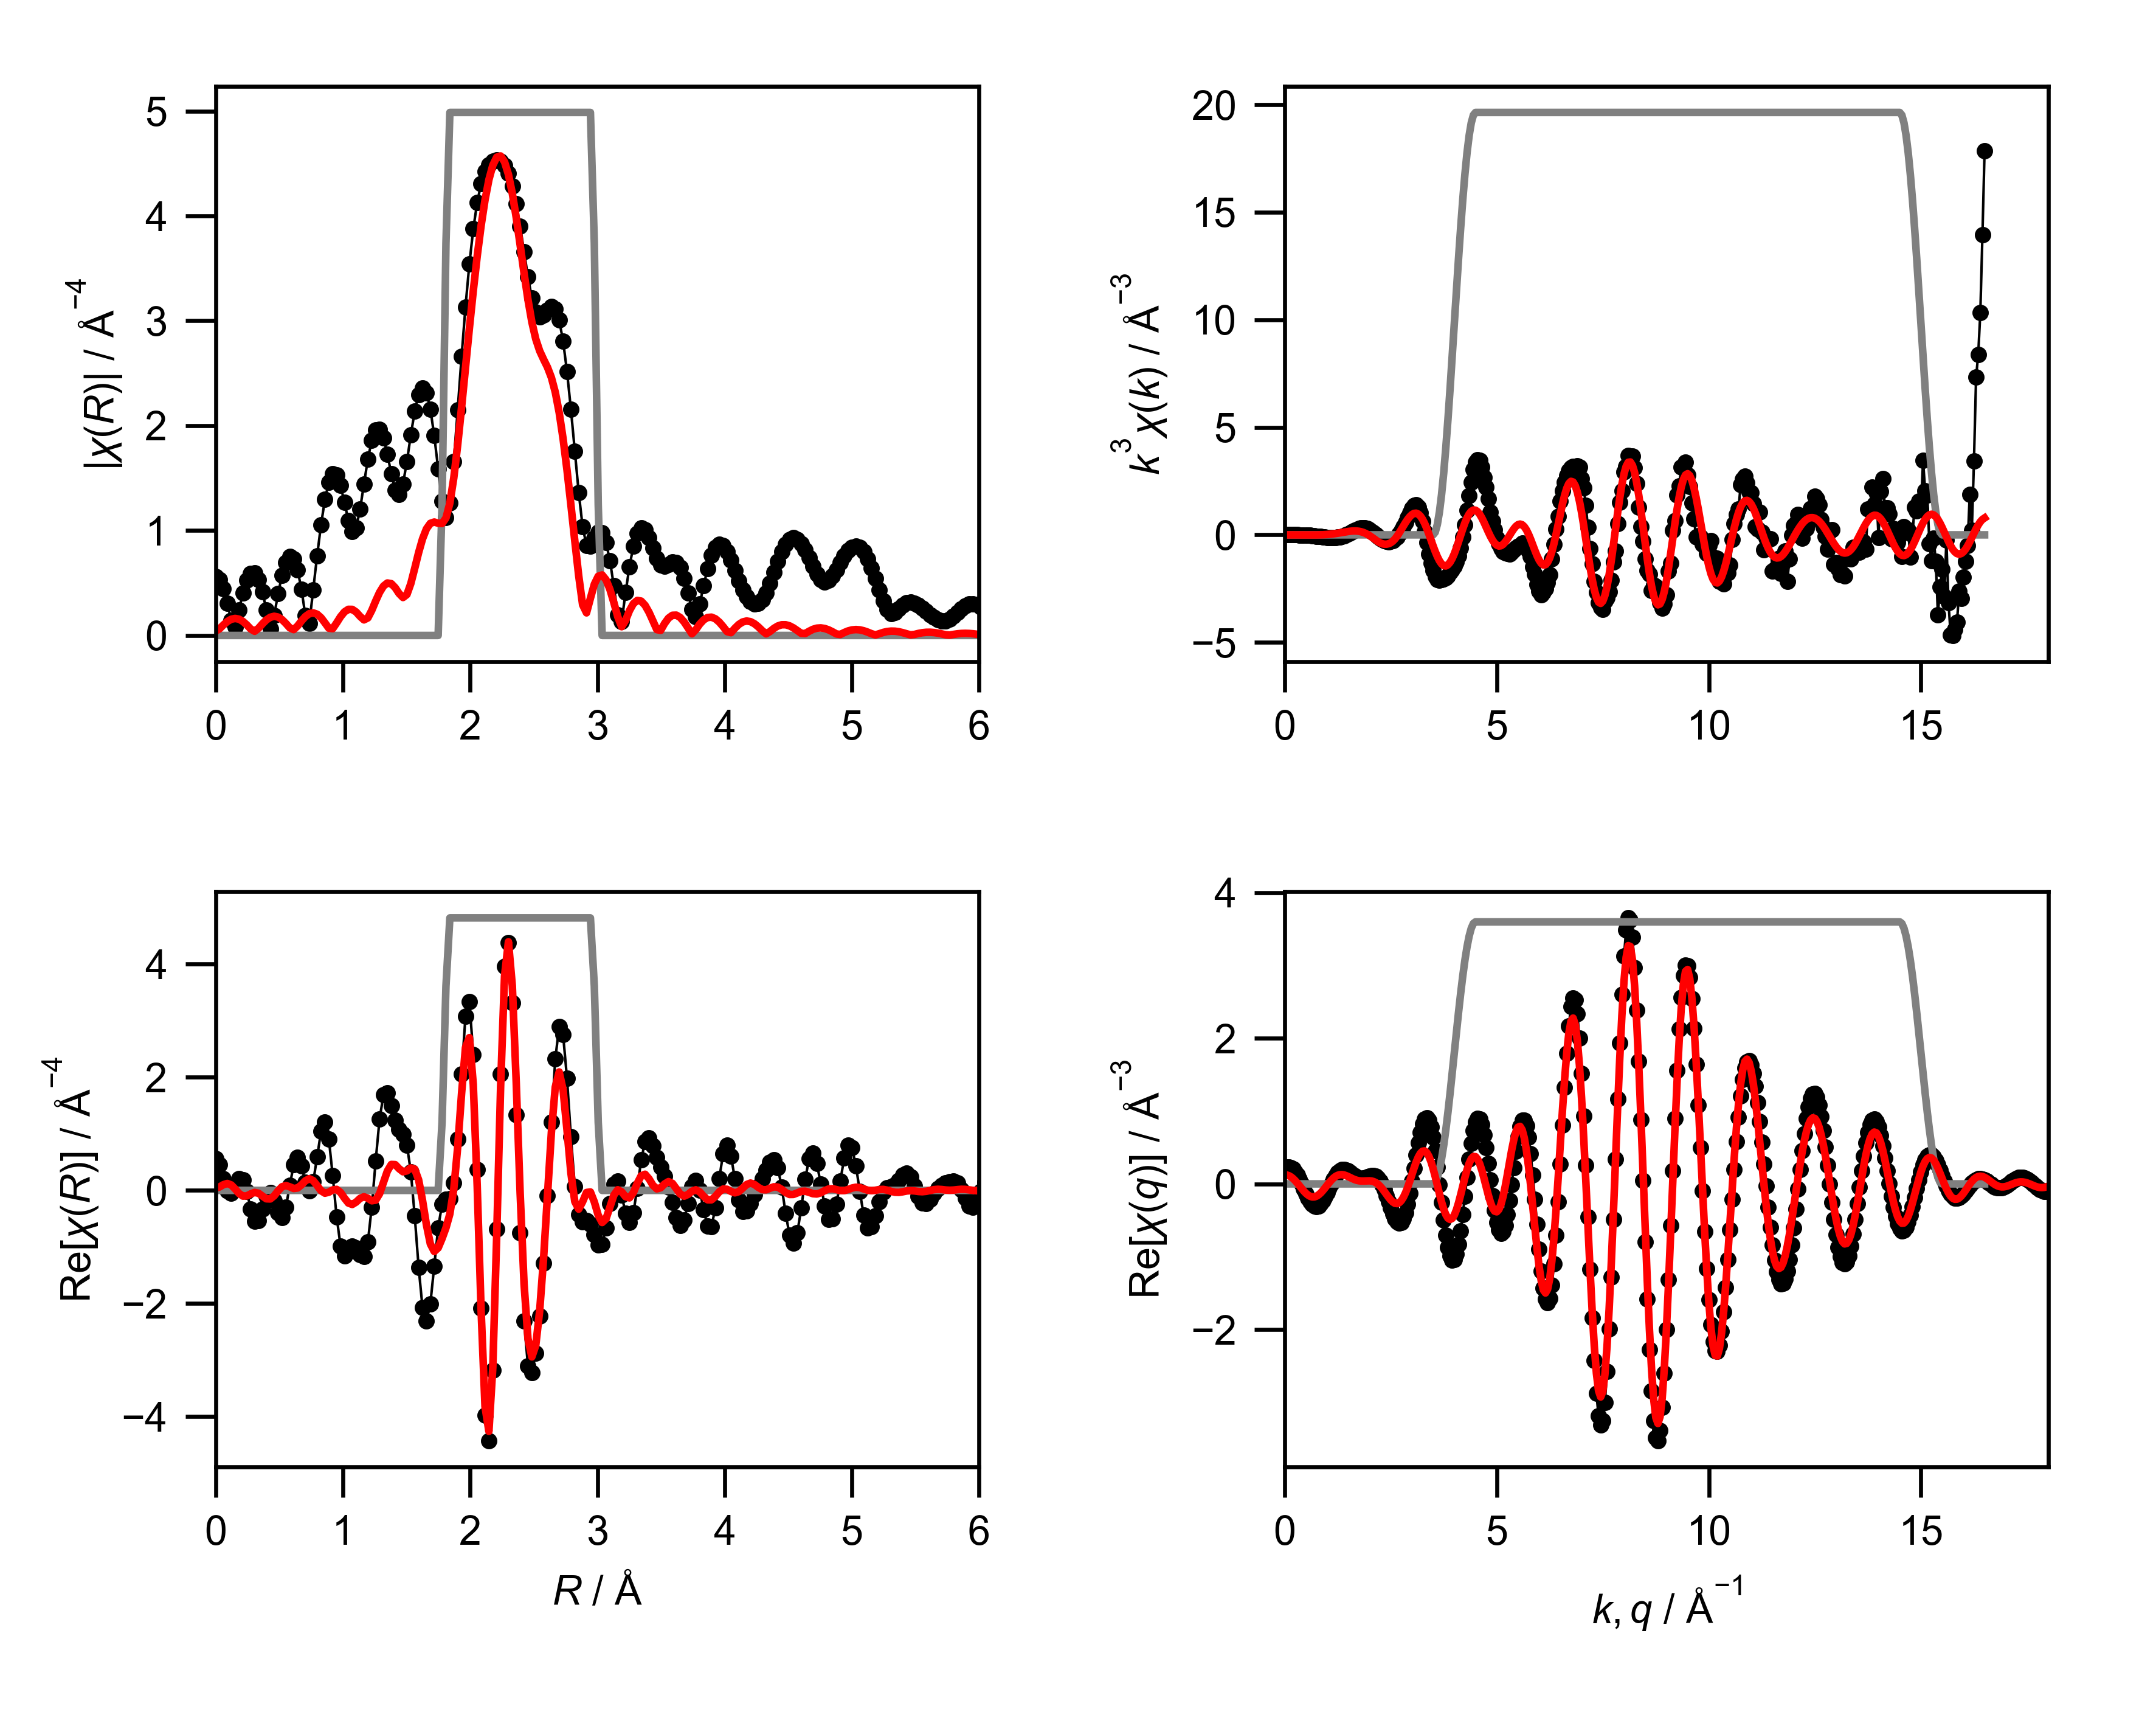

The file beside this chart, header and first rows:
mea_k, mea_chik, mea_k3chik, mea_r, mea_chir_mag, mea_chir_re, mea_chir_im, mea_q, mea_chiq_mag, mea_chiq_re, mea_chiq_im, fit_k, fit_chik, fit_k3chik, fit_r, fit_chir_mag, fit_chir_re, fit_chir_im, fit_q, fit_chiq_mag, fit_chiq_re, fit_chiq_im, win_k, win_r
0.0, 0.1622, 0.0, 0.0, 0.561, 0.561, 0.0, 0.0, 0.215, 0.21, -0.0461, 0.0, -0.03988, -0.0, 0.0, 0.04126, 0.04126, 0.0, 0.0, 0.1276, 0.1246, 0.0275, 0.0, 0.0
0.05, 0.1277, 1.5958412034727764e-05, 0.03068, 0.5308, 0.4516, -0.2788, 0.05, 0.2265, 0.2265, 0.0009554, 0.05, -0.03944, -4.929468405930422e-06, 0.03068, 0.06346, 0.0605, 0.01917, 0.05, 0.1339, 0.1219, 0.0556, 0.0, 0.0
0.1, 0.09477, 9.477124483944258e-05, 0.06136, 0.4435, 0.2025, -0.3946, 0.1, 0.2375, 0.2315, 0.05325, 0.1, -0.039, -3.899628222475675e-05, 0.06136, 0.1007, 0.1006, 0.003851, 0.1, 0.14, 0.1122, 0.08375, 0.0, 0.0
0.15, 0.06367, 0.0002149, 0.09204, 0.3089, -0.01147, -0.3086, 0.15, 0.248, 0.2234, 0.1077, 0.15, -0.03826, -0.0001291, 0.09204, 0.1332, 0.1225, -0.05235, 0.15, 0.1459, 0.09563, 0.1101, 0.0, 0.0
0.2, 0.03455, 0.0002764, 0.1227, 0.1447, -0.05437, -0.1341, 0.2, 0.2579, 0.2016, 0.1608, 0.2, -0.03723, -0.0002979, 0.1227, 0.1548, 0.09623, -0.1213, 0.2, 0.1513, 0.07239, 0.1329, 0.0, 0.0
0.25, 0.007601, 0.0001188, 0.1534, 0.0795, 0.06521, -0.04547, 0.25, 0.267, 0.1663, 0.2089, 0.25, -0.0359, -0.000561, 0.1534, 0.1627, 0.02533, -0.1607, 0.25, 0.1564, 0.04342, 0.1503, 0.0, 0.0
0.3, -0.01698, -0.0004583, 0.1841, 0.2457, 0.2023, -0.1396, 0.3, 0.2755, 0.119, 0.2485, 0.3, -0.03427, -0.0009252, 0.1841, 0.1555, -0.05451, -0.1456, 0.3, 0.1611, 0.0101, 0.1608, 0.0, 0.0
0.35, -0.03906, -0.001675, 0.2148, 0.4045, 0.1908, -0.3566, 0.35, 0.2832, 0.06187, 0.2764, 0.35, -0.03233, -0.001386, 0.2148, 0.134, -0.1011, -0.08791, 0.35, 0.1654, -0.02581, 0.1633, 0.0, 0.0
0.4, -0.0589, -0.00377, 0.2454, 0.5246, -0.0224, -0.5241, 0.4, 0.2901, -0.001897, 0.2901, 0.4, -0.03008, -0.001925, 0.2454, 0.1006, -0.09692, -0.02712, 0.4, 0.1691, -0.06224, 0.1573, 0.0, 0.0
0.45, -0.07681, -0.006999, 0.2761, 0.5911, -0.3302, -0.4903, 0.45, 0.2961, -0.06856, 0.288, 0.45, -0.02753, -0.002509, 0.2761, 0.06155, -0.06154, -0.001032, 0.45, 0.1724, -0.09702, 0.1426, 0.0, 0.0
0.5, -0.09277, -0.0116, 0.3068, 0.5952, -0.5425, -0.2449, 0.5, 0.3012, -0.134, 0.2697, 0.5, -0.02467, -0.003084, 0.3068, 0.03991, -0.03615, -0.01692, 0.5, 0.1752, -0.128, 0.1197, 0.0, 0.0
0.55, -0.1066, -0.01773, 0.3375, 0.5347, -0.5305, 0.06721, 0.55, 0.3053, -0.194, 0.2358, 0.55, -0.02151, -0.003579, 0.3375, 0.06884, -0.05097, -0.04628, 0.55, 0.1775, -0.1531, 0.08983, 0.0, 0.0
0.6, -0.1179, -0.02547, 0.3682, 0.4141, -0.3271, 0.2539, 0.6, 0.3085, -0.2447, 0.1879, 0.6, -0.01805, -0.003899, 0.3682, 0.1115, -0.101, -0.04723, 0.6, 0.1792, -0.1707, 0.05451, 0.0, 0.0
0.65, -0.1268, -0.03482, 0.3988, 0.2455, -0.1042, 0.2223, 0.65, 0.3107, -0.2828, 0.1287, 0.65, -0.01431, -0.003931, 0.3988, 0.1485, -0.1485, 0.002101, 0.65, 0.1803, -0.1796, 0.01576, 0.0, 0.0
0.7, -0.1335, -0.04579, 0.4295, 0.06557, -0.04043, 0.05163, 0.7, 0.3118, -0.3056, 0.06187, 0.7, -0.01031, -0.003537, 0.4295, 0.1735, -0.1514, 0.08482, 0.7, 0.1808, -0.1792, -0.02416, 0.0, 0.0
0.75, -0.1377, -0.05811, 0.4602, 0.1924, -0.1809, -0.06561, 0.75, 0.3118, -0.3117, -0.008543, 0.75, -0.006068, -0.00256, 0.4602, 0.183, -0.09576, 0.156, 0.75, 0.1807, -0.1694, -0.06287, 0.0, 0.0
0.8, -0.1394, -0.07137, 0.4909, 0.397, -0.3961, 0.02587, 0.8, 0.3107, -0.3007, -0.07815, 0.8, -0.001616, -0.0008276, 0.4909, 0.1756, -0.007995, 0.1754, 0.8, 0.18, -0.1509, -0.09808, 0.0, 0.0
0.85, -0.1389, -0.08531, 0.5216, 0.5727, -0.4768, 0.3173, 0.85, 0.3085, -0.2736, -0.1426, 0.85, 0.003006, 0.001846, 0.5216, 0.1517, 0.06394, 0.1376, 0.85, 0.1786, -0.1248, -0.1277, 0.0, 0.0
0.9, -0.1344, -0.09796, 0.5522, 0.6969, -0.2955, 0.6311, 0.9, 0.3052, -0.2321, -0.1981, 0.9, 0.007751, 0.005651, 0.5522, 0.1146, 0.08583, 0.07589, 0.9, 0.1766, -0.09291, -0.1502, 0.0, 0.0
0.95, -0.1304, -0.1118, 0.5829, 0.7526, 0.08674, 0.7476, 0.95, 0.3007, -0.1794, -0.2413, 0.95, 0.01257, 0.01077, 0.5829, 0.07269, 0.06262, 0.03691, 0.95, 0.174, -0.05718, -0.1643, 0.0, 0.0
1.0, -0.1227, -0.1227, 0.6136, 0.7292, 0.4535, 0.5711, 1.0, 0.295, -0.119, -0.2699, 1.0, 0.01738, 0.01738, 0.6136, 0.05586, 0.03391, 0.04439, 1.0, 0.1707, -0.01991, -0.1695, 0.0, 0.0
1.05, -0.1119, -0.1295, 0.6443, 0.6233, 0.5865, 0.211, 1.05, 0.2881, -0.05509, -0.2828, 1.05, 0.02213, 0.02562, 0.6443, 0.09074, 0.04227, 0.0803, 1.05, 0.1667, 0.0166, -0.1659, 0.0, 0.0
1.1, -0.1001, -0.1332, 0.675, 0.439, 0.4301, -0.08825, 1.1, 0.2801, 0.008159, -0.28, 1.1, 0.02673, 0.03558, 0.675, 0.1392, 0.09833, 0.09849, 1.1, 0.1622, 0.05021, -0.1542, 0.0, 0.0
1.15, -0.08685, -0.1321, 0.7056, 0.1882, 0.1421, -0.1235, 1.15, 0.2709, 0.06673, -0.2626, 1.15, 0.03109, 0.04729, 0.7056, 0.1808, 0.1701, 0.06126, 1.15, 0.157, 0.07906, -0.1356, 0.0, 0.0
1.2, -0.07253, -0.1253, 0.7363, 0.1128, -0.01152, 0.1122, 1.2, 0.2606, 0.1172, -0.2327, 1.2, 0.03511, 0.06068, 0.7363, 0.2078, 0.2057, -0.02912, 1.2, 0.1512, 0.1017, -0.1118, 0.0, 0.0
1.25, -0.05721, -0.1117, 0.767, 0.4369, 0.1519, 0.4096, 1.25, 0.2491, 0.1569, -0.1935, 1.25, 0.0387, 0.07558, 0.767, 0.2157, 0.1729, -0.1289, 1.25, 0.1448, 0.1174, -0.08472, 0.0, 0.0
1.3, -0.04144, -0.09104, 0.7977, 0.7602, 0.5892, 0.4803, 1.3, 0.2366, 0.1842, -0.1485, 1.3, 0.04174, 0.0917, 0.7977, 0.2027, 0.08526, -0.1839, 1.3, 0.1378, 0.1258, -0.0564, 0.0, 0.0
1.35, -0.02661, -0.06548, 0.8283, 1.055, 1.043, 0.1573, 1.35, 0.2231, 0.1988, -0.1013, 1.35, 0.04413, 0.1086, 0.8283, 0.1696, -0.005889, -0.1695, 1.35, 0.1304, 0.1271, -0.02883, 0.0, 0.0
1.4, -0.01083, -0.02971, 0.859, 1.296, 1.204, -0.4799, 1.4, 0.2086, 0.201, -0.05567, 1.4, 0.04577, 0.1256, 0.859, 0.1208, -0.04933, -0.1103, 1.4, 0.1225, 0.1224, -0.003758, 0.0, 0.0
1.45, 0.003202, 0.009763, 0.8897, 1.463, 0.9113, -1.144, 1.45, 0.1933, 0.1927, -0.01478, 1.45, 0.04657, 0.142, 0.8897, 0.06912, -0.03256, -0.06097, 1.45, 0.1142, 0.1129, 0.01747, 0.0, 0.0
1.5, 0.01628, 0.05495, 0.9204, 1.542, 0.2585, -1.52, 1.5, 0.1773, 0.1763, 0.01893, 1.5, 0.04646, 0.1568, 0.9204, 0.06529, 0.008642, -0.06472, 1.5, 0.1057, 0.1001, 0.03398, 0.0, 0.0
1.55, 0.0276, 0.1028, 0.9511, 1.528, -0.4696, -1.454, 1.55, 0.1609, 0.1548, 0.04394, 1.55, 0.04538, 0.169, 0.9511, 0.12, 0.01805, -0.1187, 1.55, 0.09713, 0.08583, 0.04548, 0.0, 0.0
1.6, 0.03756, 0.1539, 0.9817, 1.429, -0.9815, -1.038, 1.6, 0.1445, 0.1315, 0.05984, 1.6, 0.04331, 0.1774, 0.9817, 0.1791, -0.03636, -0.1753, 1.6, 0.0887, 0.07172, 0.0522, 0.0, 0.0
1.65, 0.04475, 0.201, 1.012, 1.269, -1.155, -0.5265, 1.65, 0.1286, 0.1096, 0.06725, 1.65, 0.04023, 0.1807, 1.012, 0.2248, -0.1358, -0.1791, 1.65, 0.08076, 0.05921, 0.05491, 0.0, 0.0
1.7, 0.05002, 0.2457, 1.043, 1.096, -1.086, -0.1494, 1.7, 0.114, 0.09162, 0.06784, 1.7, 0.03614, 0.1776, 1.043, 0.2493, -0.2235, -0.1104, 1.7, 0.07378, 0.0494, 0.0548, 0.0, 0.0
1.75, 0.05295, 0.2838, 1.074, 0.9889, -0.9884, 0.03376, 1.75, 0.1022, 0.07966, 0.06404, 1.75, 0.03108, 0.1666, 1.074, 0.2488, -0.2488, -0.001876, 1.75, 0.0684, 0.04285, 0.05332, 0.0, 0.0
1.8, 0.05314, 0.3099, 1.104, 1.025, -1.014, 0.151, 1.8, 0.09502, 0.07465, 0.0588, 1.8, 0.02513, 0.1465, 1.104, 0.2238, -0.2066, 0.08615, 1.8, 0.06537, 0.03961, 0.05201, 0.0, 0.0
1.85, 0.05045, 0.3194, 1.135, 1.203, -1.136, 0.3942, 1.85, 0.09434, 0.07645, 0.05527, 1.85, 0.01841, 0.1166, 1.135, 0.1822, -0.1419, 0.1144, 1.85, 0.06536, 0.03913, 0.05235, 0.0, 0.0
1.9, 0.04541, 0.3115, 1.166, 1.446, -1.168, 0.8512, 1.9, 0.101, 0.08382, 0.0564, 1.9, 0.01111, 0.07624, 1.166, 0.1489, -0.1126, 0.09737, 1.9, 0.06868, 0.04039, 0.05554, 0.0, 0.0
1.95, 0.03794, 0.2813, 1.197, 1.681, -0.9073, 1.416, 1.95, 0.1144, 0.09445, 0.06458, 1.95, 0.00351, 0.02603, 1.197, 0.1676, -0.1395, 0.09284, 1.95, 0.07514, 0.04192, 0.06236, 0.0, 0.0
2.0, 0.02848, 0.2279, 1.227, 1.863, -0.2938, 1.839, 2.0, 0.133, 0.1053, 0.08132, 2.0, -0.004131, -0.03305, 1.227, 0.2397, -0.1838, 0.1539, 2.0, 0.08425, 0.04203, 0.07301, 0.0, 0.0
2.05, 0.01852, 0.1596, 1.258, 1.962, 0.5233, 1.891, 2.05, 0.1554, 0.1126, 0.107, 2.05, -0.01154, -0.09946, 1.258, 0.3289, -0.1729, 0.2798, 2.05, 0.09541, 0.03896, 0.0871, 0.0, 0.0
2.1, 0.009272, 0.08587, 1.289, 1.967, 1.265, 1.507, 2.1, 0.1804, 0.1128, 0.1408, 2.1, -0.01847, -0.1711, 1.289, 0.411, -0.05824, 0.4069, 2.1, 0.1081, 0.03107, 0.1036, 0.0, 0.0
2.15, 0.0007885, 0.007836, 1.319, 1.883, 1.686, 0.8372, 2.15, 0.2074, 0.1024, 0.1803, 2.15, -0.02459, -0.2444, 1.319, 0.4713, 0.141, 0.4497, 2.15, 0.122, 0.0171, 0.1208, 0.0, 0.0
2.2, -0.006847, -0.07291, 1.35, 1.727, 1.721, 0.1441, 2.2, 0.2358, 0.07859, 0.2224, 2.2, -0.02943, -0.3134, 1.35, 0.5004, 0.3428, 0.3645, 2.2, 0.1368, -0.003682, 0.1367, 0.0, 0.0
2.25, -0.01272, -0.1449, 1.381, 1.541, 1.498, -0.3586, 2.25, 0.2654, 0.03981, 0.2624, 2.25, -0.03258, -0.3711, 1.381, 0.4941, 0.4582, 0.1848, 2.25, 0.1522, -0.03131, 0.1489, 0.0, 0.0
2.3, -0.01761, -0.2142, 1.411, 1.387, 1.235, -0.6311, 2.3, 0.2959, -0.01421, 0.2956, 2.3, -0.03385, -0.4118, 1.411, 0.4555, 0.4555, -0.0004113, 2.3, 0.1681, -0.06505, 0.155, 0.0, 0.0
2.35, -0.02085, -0.2705, 1.442, 1.342, 1.075, -0.8038, 2.35, 0.3271, -0.0821, 0.3167, 2.35, -0.03336, -0.433, 1.442, 0.3998, 0.3832, -0.1139, 2.35, 0.1843, -0.1034, 0.1526, 0.0, 0.0
2.4, -0.0217, -0.3, 1.473, 1.445, 0.9879, -1.055, 2.4, 0.3588, -0.1609, 0.3208, 2.4, -0.03139, -0.434, 1.473, 0.3619, 0.3291, -0.1505, 2.4, 0.2008, -0.144, 0.14, 0.0, 0.0
2.45, -0.02162, -0.3179, 1.503, 1.659, 0.7997, -1.454, 2.45, 0.391, -0.2459, 0.3039, 2.45, -0.0281, -0.4132, 1.503, 0.3903, 0.3453, -0.182, 2.45, 0.2175, -0.184, 0.116, 0.0, 0.0
2.5, -0.0196, -0.3062, 1.534, 1.912, 0.3297, -1.883, 2.5, 0.4234, -0.3315, 0.2634, 2.5, -0.02355, -0.368, 1.534, 0.495, 0.3962, -0.2967, 2.5, 0.2343, -0.2201, 0.08021, 0.0, 0.0
2.55, -0.01594, -0.2643, 1.565, 2.139, -0.4518, -2.091, 2.55, 0.4559, -0.4106, 0.1982, 2.55, -0.0178, -0.2951, 1.565, 0.6403, 0.3756, -0.5185, 2.55, 0.251, -0.2488, 0.03334, 0.0, 0.0
2.6, -0.01123, -0.1974, 1.595, 2.298, -1.36, -1.852, 2.6, 0.4885, -0.4762, 0.1093, 2.6, -0.01096, -0.1927, 1.595, 0.7905, 0.186, -0.7683, 2.6, 0.2677, -0.2667, -0.02294, 0.0, 0.0
2.65, -0.004807, -0.08945, 1.626, 2.361, -2.074, -1.129, 2.65, 0.5211, -0.5211, -0.0002748, 2.65, -0.003406, -0.06339, 1.626, 0.9211, -0.1784, -0.9037, 2.65, 0.2842, -0.2709, -0.08594, 0.0, 0.0
2.7, 0.002077, 0.04088, 1.657, 2.315, -2.312, -0.1259, 2.7, 0.5535, -0.5391, -0.1253, 2.7, 0.004406, 0.08673, 1.657, 1.016, -0.609, -0.8138, 2.7, 0.3006, -0.2593, -0.1521, 0.0, 0.0
2.75, 0.009689, 0.2015, 1.687, 2.159, -2.003, 0.8048, 2.75, 0.5857, -0.5254, -0.2587, 2.75, 0.01198, 0.2492, 1.687, 1.069, -0.9456, -0.4987, 2.75, 0.3167, -0.2305, -0.2172, 0.0, 0.0
2.8, 0.01731, 0.3799, 1.718, 1.906, -1.338, 1.357, 2.8, 0.6175, -0.477, -0.3921, 2.8, 0.01887, 0.4143, 1.718, 1.082, -1.079, -0.06974, 2.8, 0.3324, -0.1845, -0.2765, 0.0, 0.0
2.85, 0.02557, 0.5919, 1.749, 1.589, -0.6579, 1.446, 2.85, 0.6488, -0.3933, -0.516, 2.85, 0.02479, 0.5738, 1.749, 1.07, -1.017, 0.333, 2.85, 0.3477, -0.1226, -0.3254, 0.0, 0.0
2.9, 0.03328, 0.8117, 1.779, 1.28, -0.2478, 1.256, 2.9, 0.6797, -0.2764, -0.6209, 2.9, 0.02953, 0.7202, 1.779, 1.068, -0.8526, 0.6428, 2.9, 0.3626, -0.04741, -0.3595, 0.0, 0.25
2.95, 0.04058, 1.042, 1.81, 1.123, -0.1533, 1.113, 2.95, 0.7099, -0.1308, -0.6977, 2.95, 0.03292, 0.8452, 1.81, 1.12, -0.6629, 0.9023, 2.95, 0.377, 0.03739, -0.3752, 0.0, 0.75
... 541 more rows
